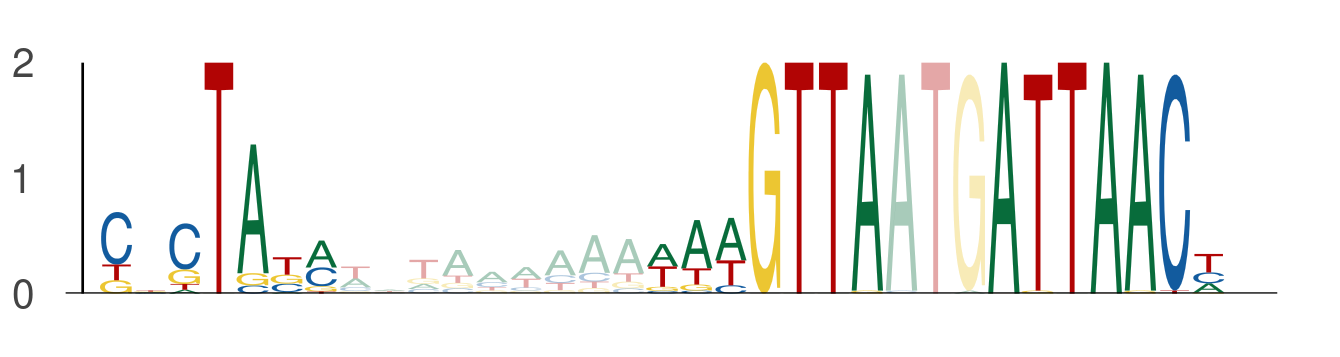

Values plotted in this chart, from the file beside it:
seq_index, start_position, end_position, is_reversed_complement
5974, 59, 66, 0
5974, 75, 82, 0
5974, 85, 92, 0
184, 59, 66, 0
184, 75, 82, 0
184, 85, 92, 0
1275, 59, 66, 0
1275, 75, 82, 0
1275, 85, 92, 0
2690, 59, 66, 0
2690, 75, 82, 0
2690, 85, 92, 0
2649, 59, 66, 0
2649, 75, 82, 0
2649, 85, 92, 0
2718, 59, 66, 0
2718, 75, 82, 0
2718, 85, 92, 0
2611, 59, 66, 0
2611, 75, 82, 0
2611, 85, 92, 0
87, 59, 66, 0
87, 75, 82, 0
87, 85, 92, 0
1427, 59, 66, 0
1427, 75, 82, 0
1427, 85, 92, 0
4518, 59, 66, 0
4518, 75, 82, 0
4518, 85, 92, 0
4400, 59, 66, 0
4400, 75, 82, 0
4400, 85, 92, 0
2461, 59, 66, 0
2461, 75, 82, 0
2461, 85, 92, 0
2459, 59, 66, 0
2459, 75, 82, 0
2459, 85, 92, 0
5460, 59, 66, 0
5460, 75, 82, 0
5460, 85, 92, 0
4616, 59, 66, 0
4616, 75, 82, 0
4616, 85, 92, 0
3082, 59, 66, 0
3082, 75, 82, 0
3082, 85, 92, 0
279, 59, 66, 0
279, 75, 82, 0
279, 85, 92, 0
1382, 59, 66, 0
1382, 75, 82, 0
1382, 85, 92, 0
5656, 59, 66, 0
5656, 75, 82, 0
5656, 85, 92, 0
47, 59, 66, 0
47, 75, 82, 0
47, 85, 92, 0
... 159 more rows
